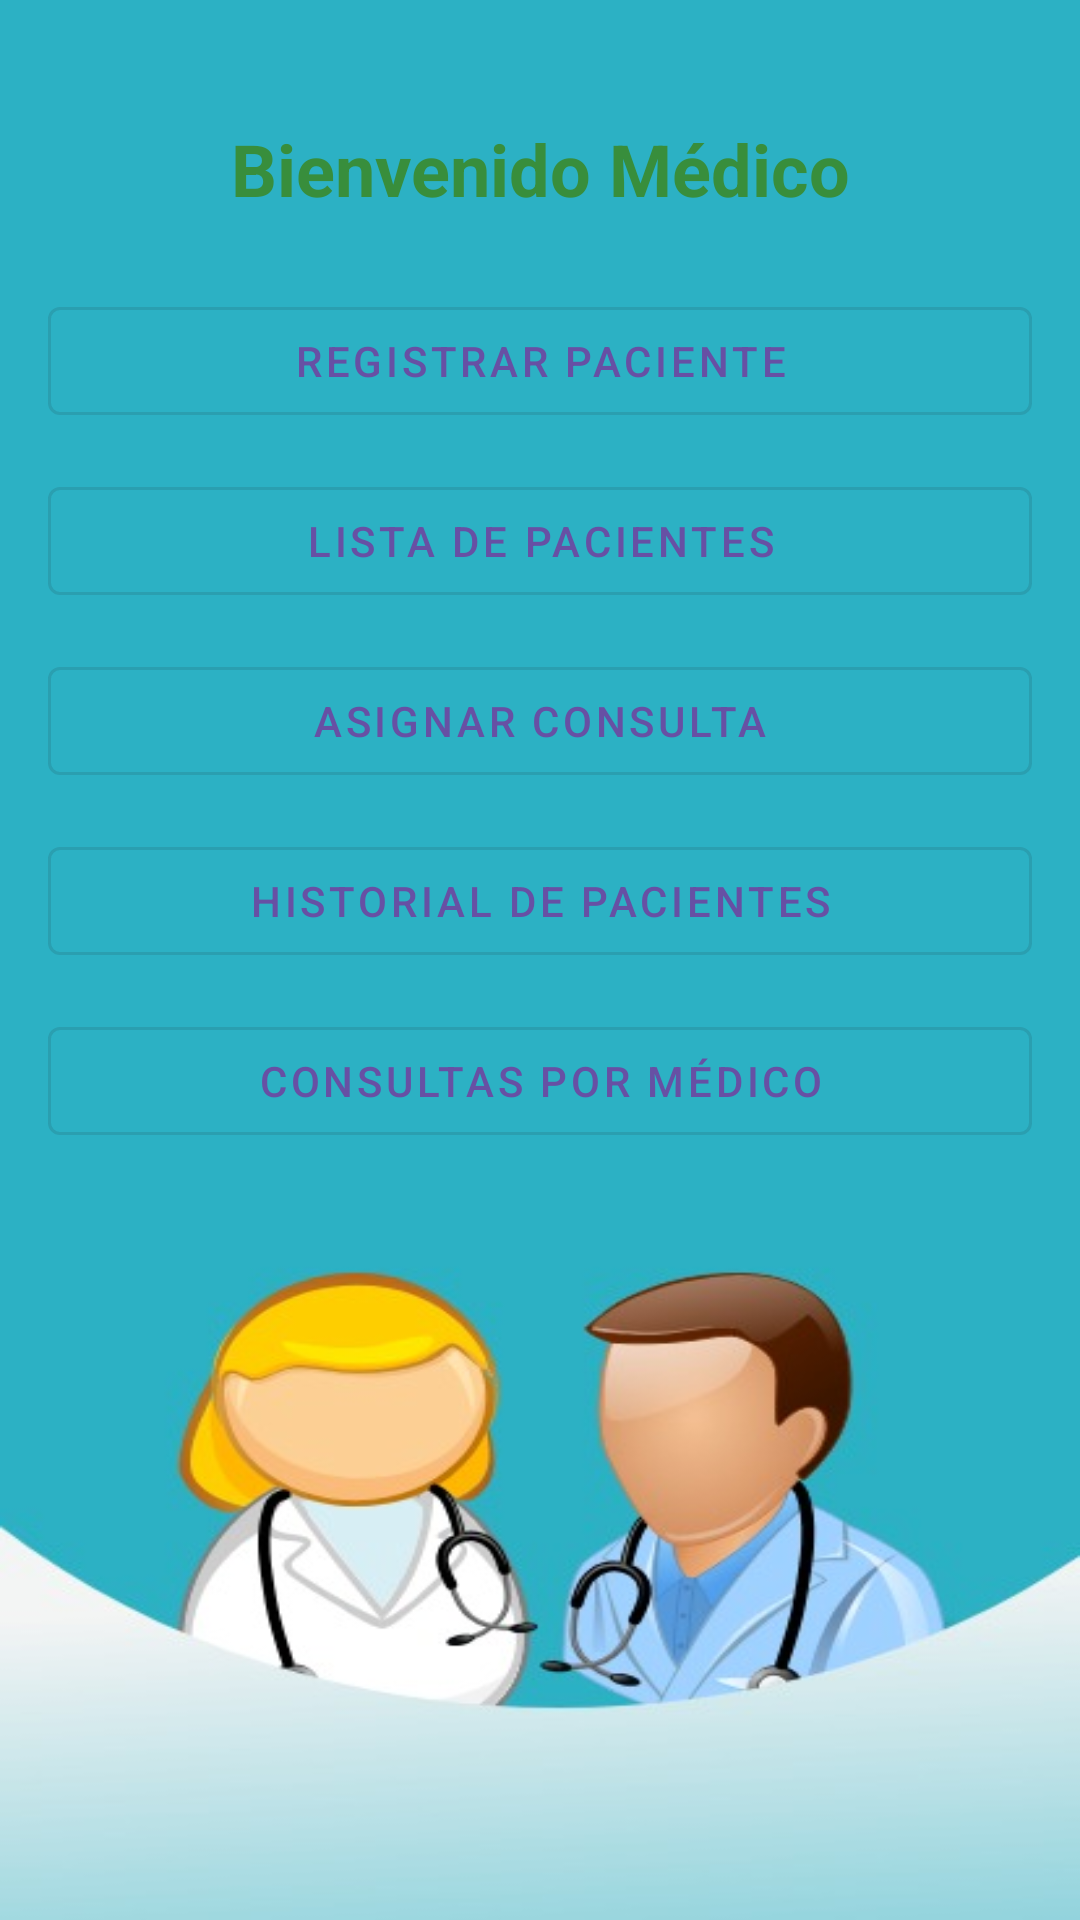

The Android layout XML behind this screen, and the referenced resources:
<!-- AndroidManifest.xml: application theme Theme.ParcialClinicaPoo -->
<!-- res/layout/activity_main_medico.xml -->
<?xml version="1.0" encoding="utf-8"?>
<ScrollView xmlns:android="http://schemas.android.com/apk/res/android"
    xmlns:app="http://schemas.android.com/apk/res-auto"
    android:layout_width="match_parent"
    android:layout_height="match_parent"
    android:background="@drawable/menumedicos"
    android:padding="16dp">

    <androidx.constraintlayout.widget.ConstraintLayout
        android:layout_width="match_parent"
        android:layout_height="wrap_content">

        <TextView
            android:id="@+id/textViewTitleMedico"
            android:layout_width="0dp"
            android:layout_height="wrap_content"
            android:text="Bienvenido Médico"
            android:textSize="24sp"
            android:textStyle="bold"
            android:textColor="#388E3C"
            android:gravity="center"
            app:layout_constraintTop_toTopOf="parent"
            app:layout_constraintStart_toStartOf="parent"
            app:layout_constraintEnd_toEndOf="parent"
            android:layout_marginTop="24dp" />

        <com.google.android.material.button.MaterialButton
            android:id="@+id/buttonRegistroPaciente"
            style="@style/Widget.MaterialComponents.Button.OutlinedButton"
            android:layout_width="0dp"
            android:layout_height="wrap_content"
            android:text="Registrar Paciente"
            app:layout_constraintTop_toBottomOf="@id/textViewTitleMedico"
            app:layout_constraintStart_toStartOf="parent"
            app:layout_constraintEnd_toEndOf="parent"
            android:layout_marginTop="24dp" />

        <com.google.android.material.button.MaterialButton
            android:id="@+id/buttonListaPacientes"
            style="@style/Widget.MaterialComponents.Button.OutlinedButton"
            android:layout_width="0dp"
            android:layout_height="wrap_content"
            android:text="Lista de Pacientes"
            app:layout_constraintTop_toBottomOf="@id/buttonRegistroPaciente"
            app:layout_constraintStart_toStartOf="parent"
            app:layout_constraintEnd_toEndOf="parent"
            android:layout_marginTop="12dp" />

        <com.google.android.material.button.MaterialButton
            android:id="@+id/buttonAsignarConsulta"
            style="@style/Widget.MaterialComponents.Button.OutlinedButton"
            android:layout_width="0dp"
            android:layout_height="wrap_content"
            android:text="Asignar Consulta"
            app:layout_constraintTop_toBottomOf="@id/buttonListaPacientes"
            app:layout_constraintStart_toStartOf="parent"
            app:layout_constraintEnd_toEndOf="parent"
            android:layout_marginTop="12dp" />

        <com.google.android.material.button.MaterialButton
            android:id="@+id/buttonHistorialPaciente"
            style="@style/Widget.MaterialComponents.Button.OutlinedButton"
            android:layout_width="0dp"
            android:layout_height="wrap_content"
            android:text="Historial de Pacientes"
            app:layout_constraintTop_toBottomOf="@id/buttonAsignarConsulta"
            app:layout_constraintStart_toStartOf="parent"
            app:layout_constraintEnd_toEndOf="parent"
            android:layout_marginTop="12dp" />

        <com.google.android.material.button.MaterialButton
            android:id="@+id/buttonConsultasMedico"
            style="@style/Widget.MaterialComponents.Button.OutlinedButton"
            android:layout_width="0dp"
            android:layout_height="wrap_content"
            android:text="Consultas por Médico"
            app:layout_constraintTop_toBottomOf="@id/buttonHistorialPaciente"
            app:layout_constraintStart_toStartOf="parent"
            app:layout_constraintEnd_toEndOf="parent"
            android:layout_marginTop="12dp"
            android:layout_marginBottom="32dp" />

    </androidx.constraintlayout.widget.ConstraintLayout>
</ScrollView>
<!-- resources referenced by this layout -->
<resources>
  <!-- drawable menumedicos: jpeg bitmap (drawable, 23696 bytes) -->
  <style name="Theme.ParcialClinicaPoo" parent="Base.Theme.ParcialClinicaPoo" />
  <style name="Base.Theme.ParcialClinicaPoo" parent="Theme.Material3.DayNight.NoActionBar">
          
          
      </style>
</resources>
